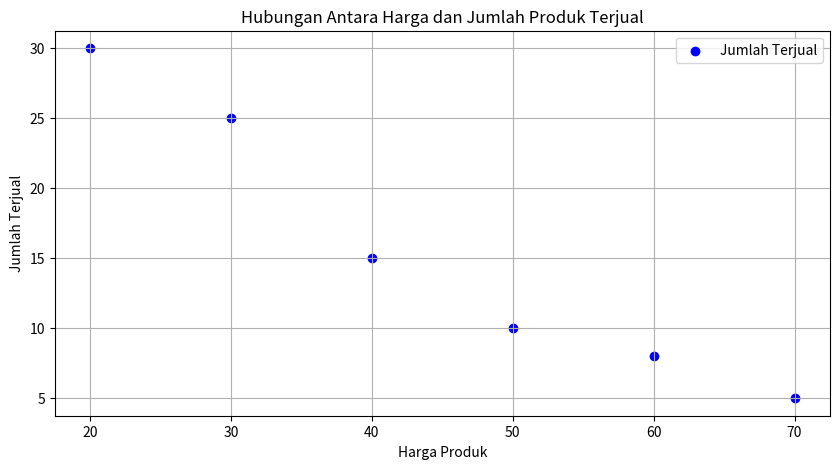
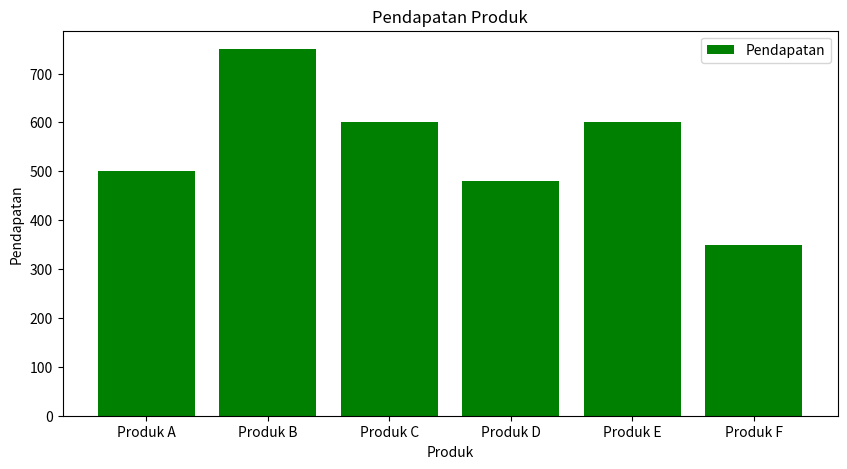

The script that saved these images, in order:
import matplotlib.pyplot as plt
import numpy as np

data_transaksi = [
    ("Produk A", 50, 10),
    ("Produk B", 30, 25),
    ("Produk C", 20, 30),
    ("Produk D", 60, 8),
    ("Produk E", 40, 15),
    ("Produk F", 70, 5),
]

# TODO 1: Ekstrak harga produk dan jumlah produk terjual untuk visualisasi pertama
harga_produk = [harga for _, harga, _ in data_transaksi]
jumlah_terjual = [jumlah for _, _, jumlah in data_transaksi]

# TODO 2: Buat scatter plot untuk hubungan antara harga produk dan jumlah produk terjual
plt.figure(figsize=(10, 5))
plt.scatter(harga_produk, jumlah_terjual, color="blue", label="Jumlah Terjual")
plt.title("Hubungan Antara Harga dan Jumlah Produk Terjual")
plt.xlabel("Harga Produk")
plt.ylabel("Jumlah Terjual")
plt.legend()
plt.grid(True)
plt.show()

# TODO 3: Hitung total pendapatan untuk setiap produk
pendapatan_produk = list(map(lambda x: x[1] * x[2], data_transaksi))

# TODO 4: Tambahkan bar chart untuk menyajikan pendapatan produk
produk_nama = [produk for produk, _, _ in data_transaksi]

plt.figure(figsize=(10, 5))
plt.bar(produk_nama, pendapatan_produk, color="green", label="Pendapatan")
plt.title("Pendapatan Produk")
plt.xlabel("Produk")
plt.ylabel("Pendapatan")
plt.legend()
plt.show()
